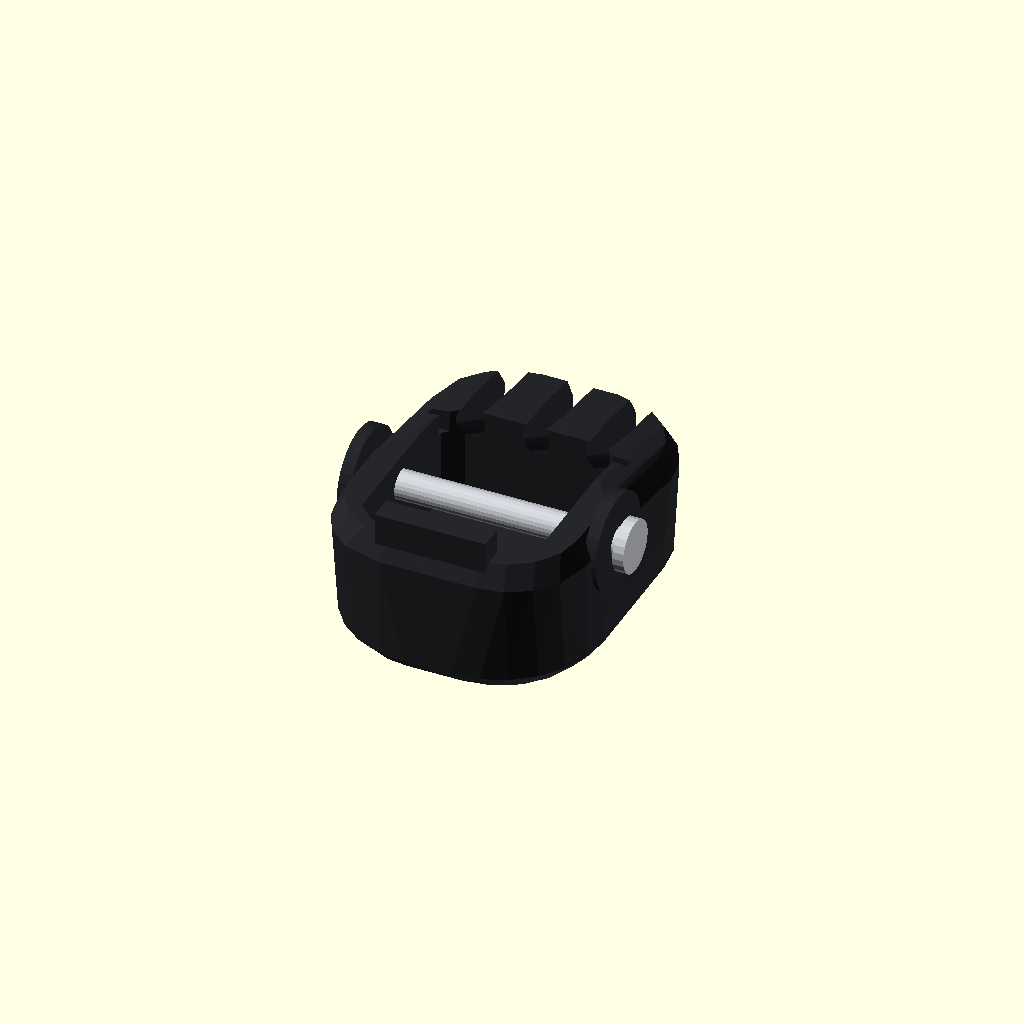
Cell 1: the model at its default parameters.
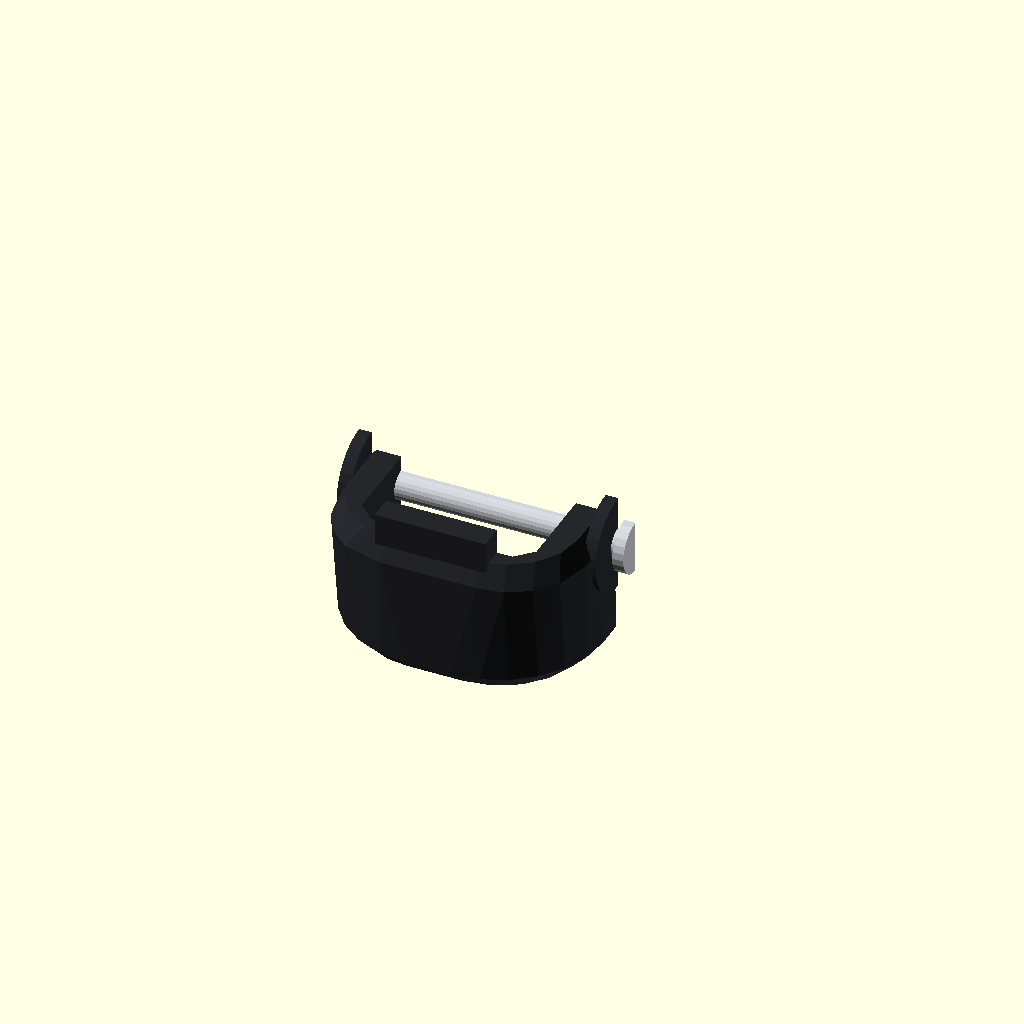
Cell 2 — section set to true, the other parameters unchanged.
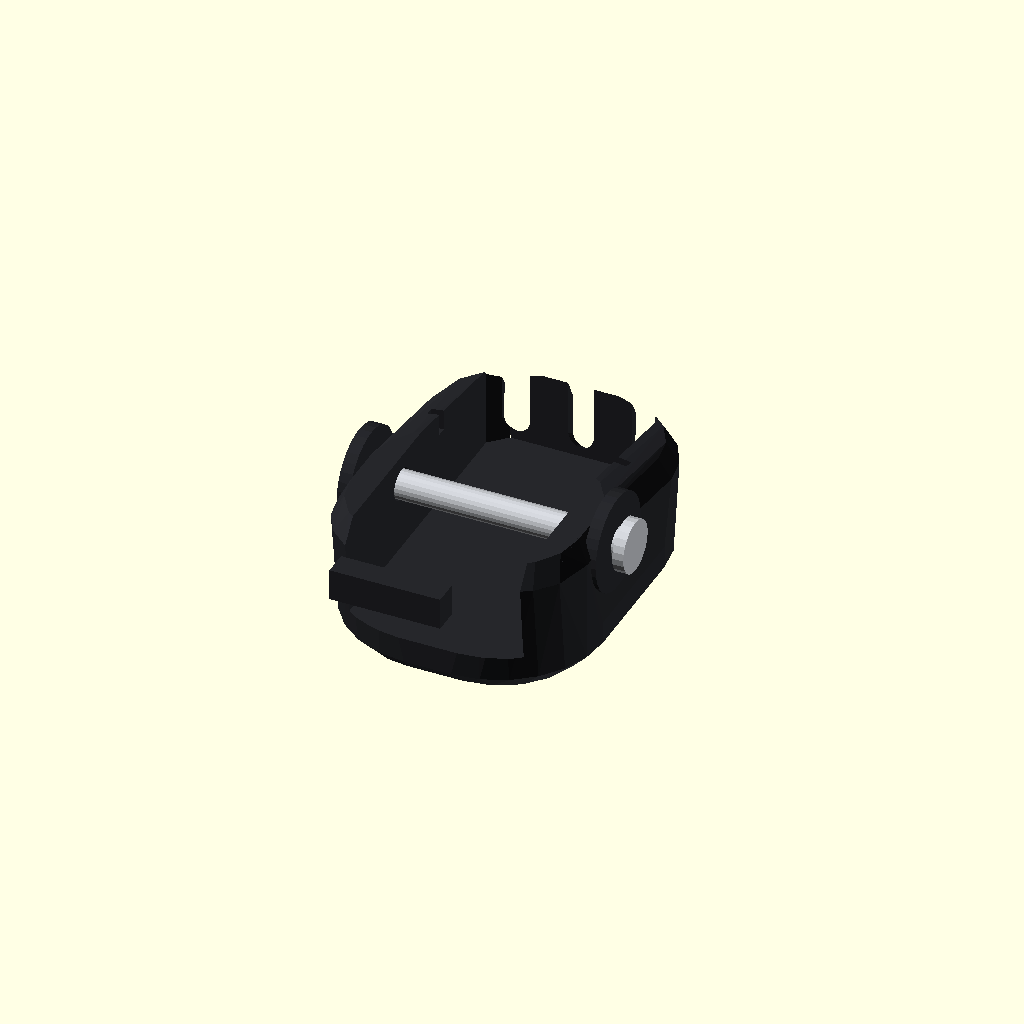
Cell 3 — foot_l set to 28, the other parameters unchanged.
All cells are drawn from one camera (rotation 55°, 0°, 25°, orthographic, colour scheme Cornfield), so only the parameter changes between them.
The OpenSCAD source (wide_foot/wide_foot_part.scad):
// Minimal feet for the Bittle (concept only): one smooth piece, one color. A short rounded cuff over the
// stock foot, flowing into a flat sole. Estimates, not measured on a robot.
// Four-tooth feet: four small contact teeth instead of a pad. Stability in all four directions with a small footprint.
//   W  whole paw   : a paw from the ground up: domed palm, toe lobes with small claws, a flared wrist
//   P  paw         : a palm pad with four toe pads in an arc at the front, like a paw print
//   Q  cross       : teeth front, back, left, right (24 mm along the body, 26 mm across)
//   R  compact X   : teeth at the four corners of a 17 mm square (22 x 22 mm)
//   S  lifted X    : like R, with the two front teeth raised 1.2 mm so a front tooth does not catch the ground
// Every tooth is a short, tapered wedge with a chamfered tip, low and smooth so it does not snag.
// Stability feet: centered under the foot, no change to the stance.
//   H  wide pad    : a flat 26 x 22 mm sole, a larger contact patch in both directions
//   J  round plate : a round 26 mm sole with grip rings, the same footing whichever way the foot turns
//   K  long pad    : a 34 x 14 mm sole along the body, for fore and aft stability, toe-up
//   L  flex skirt  : a thin 30 mm skirt around a small core that bends to follow uneven ground
// Stance feet (offset outward):
//   E  stance +10  : a short, wide sole (20 x 18 mm) shifted 10 mm outward, toe-up
//   F  round       : a round sole (24 mm across), 3 mm outward
//   G  short ski   : a 30 x 12 mm sole along the body, 4 mm outward, toe-up
// The cuff covers the bottom 10 mm of the stock foot (14 x 12 mm). A flexing tab on each side has a small pin that
// snaps into the hole in the foot (position and size guessed). Printed in PETG or nylon.
// Local frame: Z up, the sole on the bed at Z = 0, X = lateral (+X = outward, away from the body), Y = along the body.
// The toe is +Y (the head end on the robot).
// Set style = "M" for the mech paw (like the robot wolf), "N" for the lion paw, "V" for the slipper foot (like your photos), "W" for the whole-paw foot, "P" for the paw base only, "all" for Q-S side by side, "pads" for H-L, "stance" for E-G, or one letter.
style = "M";
section = false;     // true: cut in half along the body to show the socket

color_main = "#e8641b";

foot_l = 14;         // along the body (Y here)
foot_w = 12;         // across the body (X here)
cap_h = 10;          // how far the cuff covers the foot
clear = 0.3;         // clearance around the foot, per side
wall = 2.0;          // cuff wall
floor_t = 3;         // thickness of the base under the foot
hole_d = 2.5;        // hole in the stock foot (guess)
hole_z = 5;          // height of the hole above the sole's top face (guess)
pin_d = hole_d - 0.4;
pin_in = 1.0;        // how far the pin tip goes into the right arm
tab_w = 7;           // flexing tab in each side wall
slit = 0.6;

in_w = foot_w + 2*clear;
in_l = foot_l + 2*clear;
sock_w = in_w + 2*wall;
sock_l = in_l + 2*wall;
top_z = floor_t + cap_h;

module rrect(l, w, r, h) {       // rounded rectangle, l along Y, w along X, corner radius r, height h
    linear_extrude(h) offset(r) square([w - 2*r, l - 2*r], center = true);
}
module stadium(l, w, h) { rrect(l, w, w/2 - 0.05, h); }       // a rounded oblong: the ends are half circles

module cuff_outer() {            // a short oval cuff, slightly narrower at the top
    hull() {
        translate([0, 0, floor_t - 0.01]) stadium(sock_l, sock_w, 0.01);
        translate([0, 0, top_z - 0.01]) stadium(sock_l - 1.2, sock_w - 1.2, 0.01);
    }
}
module socket_hole() { translate([0, 0, floor_t]) stadium(in_l, in_w, cap_h + 1); }

module slab(off, l, w, r) {      // the flat sole with softly rounded edges
    translate([off, 0, 0]) hull() {
        rrect(l - 2.4, w - 2.4, max(r - 1.2, 0.6), 0.01);
        translate([0, 0, 1.2]) rrect(l, w, r, floor_t - 2.4);
        translate([0, 0, floor_t - 0.01]) rrect(l - 2.4, w - 2.4, max(r - 1.2, 0.6), 0.01);
    }
}
module sole_top(off, l, w) { translate([off, 0, floor_t - 1.2]) rrect(l - 2.4, w - 2.4, 1.6, 0.02); }

module blend(off, l, w) {        // a smooth flow from the sole's top edge up into the cuff
    hull() {
        translate([0, 0, floor_t - 0.01]) stadium(sock_l, sock_w, 2.5);
        sole_top(off, l, w);
    }
}
module toe_wedge(off, l, w) {    // lifts the front 6 mm of the sole's underside
    translate([off, 0, 0]) hull() {
        translate([-w, l/2 - 6, -0.01]) cube([2*w, 0.01, 0.01]);
        translate([-w, l/2 + 0.5, -0.01]) cube([2*w, 0.01, 1.5]);
    }
}

module rect_foot(off, l, w) {
    difference() {
        union() { cuff_outer(); slab(off, l, w, 3); blend(off, l, w); }
        socket_hole();
        toe_wedge(off, l, w);
        tab_slits();
    }
    snap_pins();
}
module round_foot(off, d, rings = false) {
    difference() {
        union() {
            cuff_outer();
            translate([off, 0, 0]) hull() {
                cylinder(d = d - 2.4, h = 0.01, $fn = 64);
                translate([0, 0, 1.2]) cylinder(d = d, h = floor_t - 2.4, $fn = 64);
                translate([0, 0, floor_t - 0.01]) cylinder(d = d - 2.4, h = 0.01, $fn = 64);
            }
            hull() {
                translate([0, 0, floor_t - 0.01]) stadium(sock_l, sock_w, 2.5);
                translate([off, 0, floor_t - 1.2]) cylinder(d = d - 3, h = 0.02, $fn = 64);
            }
        }
        socket_hole();
        tab_slits();
        if (rings) for (r = [d/2 - 3, d/2 - 6]) translate([off, 0, -0.01]) difference() {
            cylinder(r = r + 0.5, h = 0.7, $fn = 64);
            translate([0, 0, -1]) cylinder(r = r - 0.5, h = 3, $fn = 64);
        }
    }
    snap_pins();
}

// a thin skirt around a small core
module skirt_foot(d, core) {
    difference() {
        union() {
            cuff_outer();
            hull() {
                cylinder(d = d, h = 1.2, $fn = 64);
                cylinder(d = core, h = floor_t, $fn = 64);
            }
            hull() {
                translate([0, 0, floor_t - 0.01]) stadium(sock_l, sock_w, 2.5);
                cylinder(d = core - 1, h = floor_t - 0.5, $fn = 64);
            }
        }
        socket_hole();
        tab_slits();
    }
    snap_pins();
}

// four-tooth foot: tips = [x, y, raise] of each tooth tip center
module tooth(x, y, raise = 0, tip = 6.5) {
    hull() {
        translate([0, 0, 0]) stadium(sock_l - 3, sock_w - 3, floor_t);                         // the hub under the cuff
        translate([x, y, raise]) cylinder(d = tip - 1.4, h = 0.01, $fn = 32);                  // chamfered tip, on the ground
        translate([x, y, raise + 0.7]) cylinder(d = tip, h = floor_t - 1.2, $fn = 32);
    }
}
// no cuff: two thin arms rise from the hub, one on each side of the foot. Each has a pin that clips into the hole.
// Bend the arms apart to put the foot on or take it off.
arm_t = 2.4;         // arm thickness
arm_w = 8;           // arm width along the body
arm_top = 2.2;       // the arm reaches this far above the hole center (the pin radius is 1.05)
module clip_arms() {
    // the left arm is fixed and carries a pin that goes all the way through the hole in the foot. The right arm is
    // the latch: bend it outward, slide the foot onto the pin from the right, then let the arm go. The tip of the pin
    // snaps into a blind hole in the right arm.
    z0 = floor_t + hole_z;
    difference() {
        union() {
            for (sx = [-1, 1])
                translate([sx * (in_w/2 + arm_t/2), 0, floor_t + (hole_z + arm_top)/2])
                    hull() {                       // rounded top
                        cube([arm_t, arm_w, hole_z + arm_top - 1], center = true);
                        translate([0, 0, (hole_z + arm_top)/2 - 0.5]) rotate([0, 90, 0]) cylinder(d = arm_w, h = arm_t, center = true, $fn = 24);
                    }
            // the pin: from inside the left arm, across the foot, into the right arm
            translate([-in_w/2 - 0.5, 0, z0]) rotate([0, 90, 0]) cylinder(d = pin_d, h = in_w + 0.5 + pin_in, $fn = 24);
        }
        // living hinge: the right arm is thinned to 0.8 mm at its base so it can fold outward and down
        translate([in_w/2 + 0.8 + (arm_t - 0.8 + 0.2)/2, 0, floor_t + 0.75]) cube([arm_t - 0.8 + 0.2, arm_w + 2, 1.5], center = true);   // removes the outer 1.6 mm, leaves 0.8
        // blind hole in the right arm that catches the tip of the pin (a little larger than the pin)
        translate([in_w/2 + arm_t - 0.01, 0, z0]) rotate([0, -90, 0]) cylinder(d = pin_d + 0.3, h = pin_in + 0.5 + 0.01, $fn = 24);
    }
}
// a very short cuff: a low rim around the toe and heel of the foot. It is open at the sides, where the arms are,
// so the right arm can still fold out.
cuff_h = 4;          // how far the rim rises above the base
cuff_lean = 1.2;     // the cuff leans inward: its outside is this much closer to the foot at the top, per side
module short_cuff() {
    difference() {
        union() {
            stadium(sock_l, sock_w, floor_t);
            hull() {                                    // the outer face leans inward toward the top
                translate([0, 0, floor_t - 0.01]) stadium(sock_l, sock_w, 0.01);
                translate([0, 0, floor_t + cuff_h - 0.01]) stadium(sock_l - 2*cuff_lean, sock_w - 2*cuff_lean, 0.01);
            }
        }
        translate([0, 0, floor_t]) stadium(in_l, in_w, cuff_h + 1);
        for (sx = [-1, 1]) translate([sx * sock_w/2, 0, floor_t + cuff_h/2 + 0.5]) cube([wall*2 + 2, arm_w + 1.6, cuff_h + 1], center = true);
    }
}
// backstop: a taller, thicker wall at the heel, up to 2 mm above the pin. The foot pivots on the pin, and its lower
// rear edge rests on this wall, so it cannot swing backward (toward the heel). Swinging forward is not limited.
back_h = 7;          // how far the backstop rises above the base (the pin is 5 mm above the base)
back_t = 3;          // thickness of the backstop wall
module backstop() {
    intersection() {
        difference() {
            stadium(sock_l + 2, sock_w, floor_t + back_h);
            translate([0, 0, floor_t]) stadium(in_l, in_w, back_h + 1);
        }
        translate([-sock_w, -(sock_l + 2)/2 - 1, 0]) cube([2*sock_w, back_t + 1, floor_t + back_h + 1]);
    }
}
// paw base: a palm pad and four toe pads in an arc at the toe end (+Y)
toe_d = 6.5;
toes = [[-9.5, 6.5], [-3.5, 11.5], [3.5, 11.5], [9.5, 6.5]];
module pad_disc(d, h = floor_t) {            // a round pad with a chamfered bottom edge
    cylinder(d1 = d - 1.2, d2 = d, h = 0.7, $fn = 40);
    translate([0, 0, 0.7 - 0.01]) cylinder(d = d, h = h - 0.7 + 0.01, $fn = 40);
}
module paw_base() {
    translate([0, -2, 0]) scale([1, 0.85, 1]) pad_disc(21);                       // the palm
    for (t = toes) hull() {                                                       // each toe joins the palm
        translate([t[0], t[1], 0]) pad_disc(toe_d);
        translate([t[0] * 0.45, 2.5, 0]) pad_disc(5);
    }
}
// whole-paw foot (style W): domed palm, domed toe lobes with small raised claws, and a flared wrist around the foot.
// The attachment is the same as the other four-tooth feet: the left arm and pin, the folding right arm, the heel backstop.
claw_len = 2.2;      // the claws are blunt and raised off the ground so they do not catch
module paw_dome_base() {
    hull() {                                                          // the palm
        translate([0, -2, 0]) scale([1, 0.85, 1]) pad_disc(21);
        translate([0, -2, floor_t]) scale([1, 0.85, 0.35]) sphere(d = 19, $fn = 40);
    }
    for (t = toes) {
        hull() {                                                      // a toe lobe, joined to the palm
            translate([t[0], t[1], 0]) pad_disc(toe_d);
            translate([t[0], t[1], floor_t]) scale([1, 1, 0.55]) sphere(d = toe_d - 0.6, $fn = 24);
            translate([t[0] * 0.45, 2.5, 0]) pad_disc(5);
        }
        translate([t[0], t[1] + toe_d/2 - 0.8, 1.9]) rotate([-90, 0, 0])      // a blunt claw at the toe tip
            cylinder(d1 = 2.4, d2 = 1.0, h = claw_len, $fn = 16);
    }
}
module paw_wrist() {                                                  // a flared wrist that leans in toward the top
    hull() {
        translate([0, 0, floor_t - 0.01]) stadium(sock_l + 3, sock_w + 4, 0.01);
        translate([0, 0, floor_t + cuff_h + 1 - 0.01]) stadium(sock_l - 2*cuff_lean, sock_w - 2*cuff_lean, 0.01);
    }
}
module paw_foot() {
    difference() {
        union() { paw_dome_base(); paw_wrist(); backstop(); }
        translate([0, 0, floor_t]) stadium(in_l, in_w, 14);                       // the pocket for the foot
        for (sx = [-1, 1]) translate([sx * sock_w/2, 0, floor_t + 6]) cube([16, arm_w + 1.6, 12], center = true);   // room for the arms
    }
    stadium(sock_l - 3, in_w + 2*arm_t, floor_t);        // the plate the foot sits on
    clip_arms();
}

// slipper foot (style V), after the printed foot in your photos: a rounded-rectangle body that is tall at the heel and
// lower toward the toe, with a rectangular window for the foot, open at the top, and three ribs on the toe.
// The foot drops in from above, then a pin goes through one cheek, the hole in the foot and the other cheek.
// The heel wall of the window is the backstop.
rib_n = 3;
module slipper_foot() {
    ow = in_w + 2*arm_t;                                            // outside width: two 2.4 mm cheeks
    z_h = floor_t + hole_z + 3;                                     // heel top
    z_t = floor_t + 3.5;                                            // toe top
    color(color_main) difference() {
        union() {
            hull() {                                                // the body: base, heel top, toe top
                translate([0, 2.5, 0]) rrect(27, ow, 3, 0.01);
                translate([0, -3.5, z_h - 0.01]) rrect(15, ow - 1, 2.5, 0.01);
                translate([0, 12, z_t - 0.01]) rrect(8, ow - 1, 2.5, 0.01);
            }
            for (i = [0 : rib_n - 1]) translate([0, 9.9 + i * 2.3, z_t - 0.05])      // ribs on the toe
                rrect(1.8, ow - 5, 0.7, 1.6);
        }
        translate([0, 0, floor_t]) rrect(in_l, in_w, 1.2, 20);                       // the window for the foot, open at the top
        translate([0, 0, floor_t + hole_z]) rotate([0, 90, 0]) cylinder(d = pin_d + 0.2, h = 30, center = true, $fn = 24);   // pin hole
    }
    color("#2c2d31") translate([0, 0, floor_t + hole_z]) rotate([0, 90, 0]) {       // the pin, with a head on the +X side
        cylinder(d = pin_d, h = ow + 0.5, center = true, $fn = 24);
        translate([0, 0, ow/2 + 0.25]) cylinder(d = 3.6, h = 0.8, $fn = 24);
    }
}

// lion paw (style N): the slipper's attachment (window open at the top, one pin through both cheeks, heel wall as the
// backstop) in a chunky paw: a tall furry wrist at the heel, a big domed palm, four fat toes with claws.
lion_toes = [[-10.5, 7.5], [-4.2, 13], [4.2, 13], [10.5, 7.5]];
lion_td = 8;
module lion_paw() {
    ow = in_w + 2*arm_t;
    z_h = floor_t + hole_z + 3;
    color(color_main) difference() {
        union() {
            hull() {                                                      // the wrist block that holds the window
                translate([0, -1.5, 0]) rrect(in_l + 7, ow, 4, 0.01);
                translate([0, -2.5, z_h - 0.01]) rrect(in_l + 3, ow - 2, 3, 0.01);
            }
            hull() {                                                      // the palm
                translate([0, 0, 0]) scale([1, 0.8, 1]) pad_disc(24);
                translate([0, 0, floor_t]) scale([1, 0.8, 0.35]) sphere(d = 21, $fn = 40);
            }
            for (t = lion_toes) {
                hull() {                                                  // a fat toe, joined to the palm
                    translate([t[0], t[1], 0]) pad_disc(lion_td);
                    translate([t[0], t[1], floor_t]) scale([1, 1, 0.6]) sphere(d = lion_td - 0.6, $fn = 24);
                    translate([t[0] * 0.5, 3, 0]) pad_disc(6);
                }
                translate([t[0], t[1] + lion_td/2 - 0.8, 2.2]) rotate([-90, 0, 0])
                    cylinder(d1 = 2.8, d2 = 1.0, h = 3, $fn = 16);        // a blunt claw
            }
            for (i = [0 : 2]) translate([0, -2.5 - (in_l + 3)/2 - 0.2, 3 + i * 2.6]) rotate([0, 0, 0])
                scale([1, 0.35, 1]) rotate([0, 90, 0]) cylinder(d = 3, h = ow - 3 - i, center = true, $fn = 20);   // fur ridges on the heel
        }
        translate([0, 0, floor_t]) rrect(in_l, in_w, 1.2, 20);                       // the window for the foot, open at the top
        translate([0, 0, floor_t + hole_z]) rotate([0, 90, 0]) cylinder(d = pin_d + 0.2, h = 30, center = true, $fn = 24);
    }
    color("#2c2d31") translate([0, 0, floor_t + hole_z]) rotate([0, 90, 0]) {       // the pin, with a head on the +X side
        cylinder(d = pin_d, h = ow + 0.5, center = true, $fn = 24);
        translate([0, 0, ow/2 + 0.25]) cylinder(d = 3.6, h = 0.8, $fn = 24);
    }
}

// mech paw (style M), after the black feet of the robot wolf in your photo: a chunky rounded boot with a flat sole, a
// rounded toe, a taller heel and a window for the foot, with a pivot ring where the pin goes through.
// Same attachment as V and N: the foot drops into the window, one pin through both cheeks and the hole in the foot.
leg_w = 8;           // the width of the leg at the ankle, which the backstop lip matches: 8 mm in the shank mesh (7 to 9.4 mm over the ankle); your 12 mm foot is wider
module mech_paw() {
    ow = in_w + 2*arm_t + 1;                                         // outside width
    z_h = floor_t + hole_z + 2.2;                                    // heel top: lower, with less material behind the pin
    z_t = floor_t + 5.8;                                             // toe top: higher, so the front is flatter
    color("#26272b") difference() {
        union() {
            hull() {                                                              // softly rounded all round
                translate([0, 2.75, 0]) rrect(24.5 - 2.4, ow - 2.4, 6, 0.01);                // sole edge
                translate([0, 2.75, 1.2]) rrect(24.5, ow, 7.5, 1.6);                         // the full outline, with straight sides
                translate([0, -2.2, z_h - 1.6]) rrect(13 + 1.6, ow - 2 + 1.6, 5.5, 0.01);    // heel top, rounded edge
                translate([0, -2.2, z_h - 0.01]) rrect(13, ow - 2, 5, 0.01);
                translate([0, 8.2, z_t - 1.6]) rrect(12 + 1.6, ow - 2 + 1.6, 6, 0.01);       // toe top, rounded edge
                translate([0, 8.2, z_t - 0.01]) rrect(12, ow - 2, 5.5, 0.01);
            }
            // subtle backstop: a low lip behind the leg, as wide as the leg, following the rounded heel contour of the window
            intersection() {
                difference() {
                    translate([0, 0, z_h - 0.5]) rrect(in_l + 3.6, in_w + 3.6, 2.4, 2.3);
                    translate([0, 0, z_h - 1]) rrect(in_l, in_w, 1.2, 4);
                }
                translate([-leg_w/2, -in_l/2 - 5, z_h - 1]) cube([leg_w, 5 + 0.01, 4]);
            }
            for (sx = [-1, 1]) translate([sx * (ow/2 - 0.3), 0, floor_t + hole_z]) rotate([0, 90, 0])
                cylinder(d = 7, h = 0.9, center = true, $fn = 32);                  // the pivot rings
        }
        translate([0, 0, floor_t]) rrect(in_l, in_w, 1.2, 20);                       // the window for the foot
        translate([0, 0, floor_t + hole_z]) rotate([0, 90, 0]) cylinder(d = pin_d + 0.2, h = 30, center = true, $fn = 24);
        translate([0, 6.2, z_t + 0.4]) cube([ow - 4, 0.7, 2], center = true);      // a crease across the toe base (0.6 mm deep, not through the sides)
        for (gx = [-4.6, 0, 4.6]) hull() {                                            // three grooves split the toe into four
            translate([gx, 6.6, z_t + 0.35]) sphere(d = 1.9, $fn = 16);
            translate([gx, 13.6, z_t + 0.35]) sphere(d = 1.9, $fn = 16);
            translate([gx, 14.7, z_t - 0.9]) sphere(d = 1.9, $fn = 16);
            translate([gx, 15.4, z_t - 2.6]) sphere(d = 1.9, $fn = 16);
            translate([gx, 15.6, z_t - 4.8]) sphere(d = 1.9, $fn = 16);
        }
    }
    color("#c9ccd1") translate([0, 0, floor_t + hole_z]) rotate([0, 90, 0]) {       // the pin, with a head on the +X side
        cylinder(d = pin_d, h = ow + 1.2, center = true, $fn = 24);
        translate([0, 0, ow/2 + 0.6]) cylinder(d = 3.8, h = 0.8, $fn = 24);
    }
}

module teeth_foot(tips, paw = false) {
    union() {
        short_cuff();
        backstop();
        if (paw) paw_base();
        else for (t = tips) tooth(t[0], t[1], t[2]);
        stadium(sock_l - 3, in_w + 2*arm_t, floor_t);        // the plate the foot sits on
        clip_arms();
    }
}
module teeth_foot_cuff(tips) {
    difference() {
        union() {
            cuff_outer();
            hull() {
                translate([0, 0, floor_t - 0.01]) stadium(sock_l, sock_w, 2.5);
                stadium(sock_l - 3, sock_w - 3, floor_t - 0.5);
            }
            for (t = tips) tooth(t[0], t[1], t[2]);
        }
        socket_hole();
        tab_slits();
    }
    snap_pins();
}

// a flexing tab in each side wall (a U-shaped slit, attached at the bottom) with a snap pin on its inside face
module tab_slits() {
    zb = floor_t + 1.5; zt = top_z - 0.8;
    for (sx = [-1, 1]) {
        for (sy = [-1, 1]) translate([sx * sock_w/2, sy * (tab_w/2 + slit/2), (zb + zt)/2]) cube([6, slit, zt - zb], center = true);
        translate([sx * sock_w/2, 0, zt - slit/2]) cube([6, tab_w + 2*slit, slit], center = true);
    }
}
module snap_pins() {
    for (sx = [-1, 1])
        translate([sx * in_w/2, 0, floor_t + hole_z]) rotate([0, -sx * 90, 0])
            cylinder(d1 = pin_d, d2 = pin_d - 0.8, h = pin_len, $fn = 24);
}

module foot(s = "E") {
    // M, N and V set their own colors (body and pin), so they are not inside the one-color wrapper
    if (s == "M") mech_paw();
    else if (s == "N") lion_paw();
    else if (s == "V") slipper_foot();
    else color(color_main) {
        if (s == "E") rect_foot(10, 20, 18);
        else if (s == "G") rect_foot(4, 30, 12);
        else if (s == "F") round_foot(3, 24);
        else if (s == "H") rect_foot(0, 26, 22);
        else if (s == "J") round_foot(0, 26, true);
        else if (s == "K") rect_foot(0, 34, 14);
        else if (s == "L") skirt_foot(30, 18);
        else if (s == "W") paw_foot();
        else if (s == "P") teeth_foot([], true);
        else if (s == "Q") teeth_foot([[10.5, 0, 0], [-10.5, 0, 0], [0, 9.5, 0], [0, -9.5, 0]]);
        else if (s == "R") teeth_foot([[8.5, 8.5, 0], [-8.5, 8.5, 0], [8.5, -8.5, 0], [-8.5, -8.5, 0]]);
        else teeth_foot([[8.5, 8.5, 1.2], [-8.5, 8.5, 1.2], [8.5, -8.5, 0], [-8.5, -8.5, 0]]);
    }
}

module label(t) { color("#9a9a96") translate([-8, -26, 0]) linear_extrude(0.6) text(t, size = 5); }

module show() {
    if (style == "all") for (i = [0 : 2]) translate([i * 44, 0, 0]) {
        foot(["Q", "R", "S"][i]);
        label(["Q  cross", "R  compact X", "S  lifted X"][i]);
    }
    else if (style == "pads") for (i = [0 : 3]) translate([i * 44, 0, 0]) {
        foot(["H", "J", "K", "L"][i]);
        label(["H  wide pad", "J  round plate", "K  long pad", "L  flex skirt"][i]);
    }
    else if (style == "stance") for (i = [0 : 2]) translate([i * 44, 0, 0]) {
        foot(["E", "F", "G"][i]);
        label(["E  stance +10", "F  round", "G  short ski"][i]);
    }
    else foot(style);
}

if (section) intersection() { show(); translate([-60, -60, -1]) cube([260, 60, 60]); }   // keep Y < 0
else show();
Customizer parameters (derived from the source; name, type, default, range or options):
style: string, default "M"
section: bool, default false
color_main: string, default "#e8641b"
foot_l: number, default 14
foot_w: number, default 12
cap_h: number, default 10
clear: number, default 0.3
wall: number, default 2
floor_t: number, default 3
hole_d: number, default 2.5
hole_z: number, default 5
pin_in: number, default 1
tab_w: number, default 7
slit: number, default 0.6
